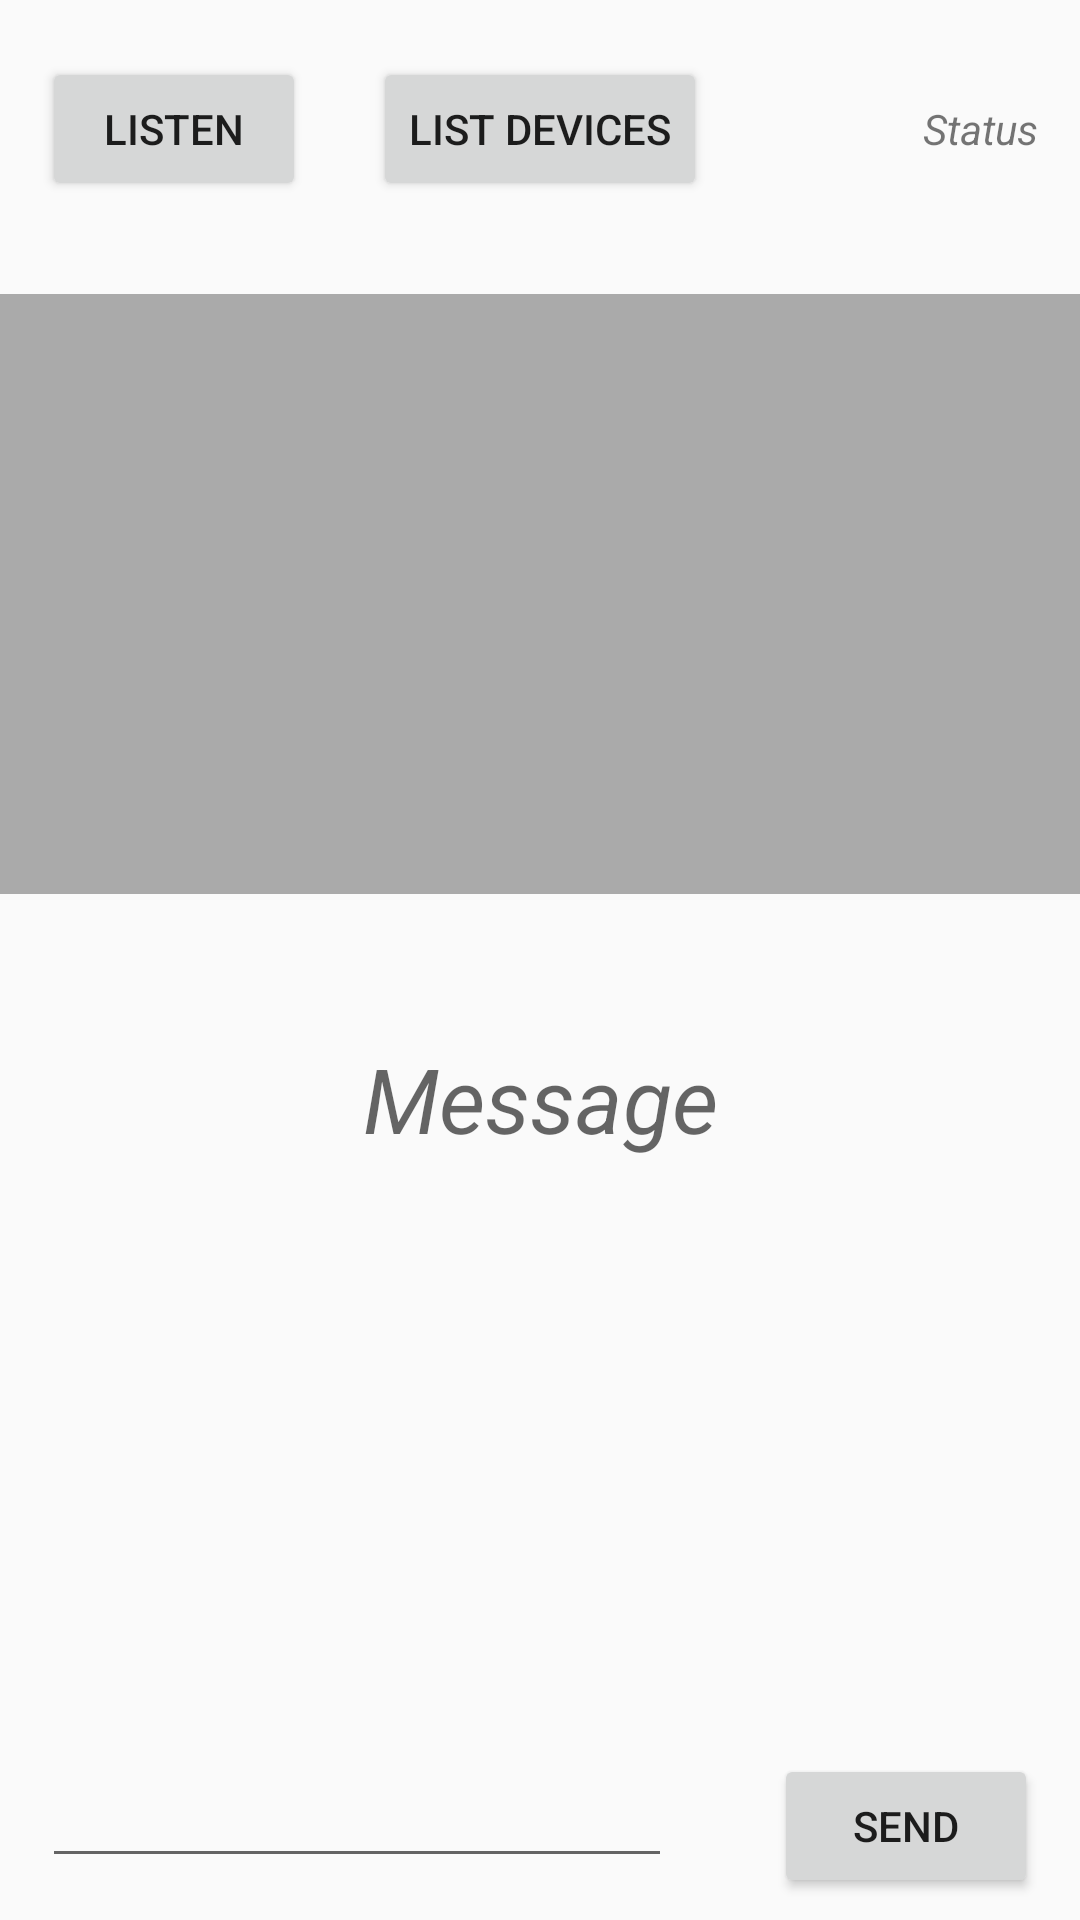

Write the Android layout XML for this screen, with the resource values it uses.
<!-- AndroidManifest.xml: application theme AppTheme -->
<!-- res/layout/activity_chat_bluetooth.xml -->
<?xml version="1.0" encoding="utf-8"?>
<RelativeLayout xmlns:android="http://schemas.android.com/apk/res/android"
    xmlns:app="http://schemas.android.com/apk/res-auto"
    xmlns:tools="http://schemas.android.com/tools"
    android:layout_width="match_parent"
    android:layout_height="match_parent"
    tools:context=".ChatBluetooth">

    <Button
        android:id="@+id/listen"
        android:layout_width="wrap_content"
        android:layout_height="wrap_content"
        android:layout_marginLeft="14dp"
        android:layout_marginTop="19dp"
        android:text="Listen"
        android:layout_alignParentTop="true"
        android:layout_alignParentLeft="true" />

    <ListView
        android:id="@+id/listview"
        android:layout_width="match_parent"
        android:layout_height="200dp"
        android:background="@android:color/darker_gray"
        android:layout_below="@+id/listen"
        android:layout_alignParentLeft="true"
        android:layout_marginTop="31dp" />

    <TextView
        android:id="@+id/msg"
        android:layout_width="match_parent"
        android:layout_height="wrap_content"
        android:layout_below="@+id/listview"
        android:layout_centerHorizontal="true"
        android:layout_marginTop="48dp"
        android:hint="Message"
        android:textAlignment="center"
        android:textColor="?android:attr/textColorLink"
        android:textSize="30sp"
        android:textStyle="italic"
        android:gravity="center_horizontal" />

    <EditText
        android:id="@+id/writemsg"
        android:layout_width="wrap_content"
        android:layout_height="wrap_content"
        android:layout_marginBottom="14dp"
        android:ems="10"
        android:inputType="textPersonName"
        android:layout_alignParentBottom="true"
        android:layout_alignLeft="@+id/listen" />

    <Button
        android:id="@+id/send"
        android:layout_width="wrap_content"
        android:layout_height="wrap_content"
        android:text="Send"
        android:layout_alignTop="@+id/writemsg"
        android:layout_alignRight="@+id/status" />

    <Button
        android:id="@+id/listDevices"
        android:layout_width="wrap_content"
        android:layout_height="wrap_content"
        android:layout_above="@+id/listview"
        android:layout_centerHorizontal="true"
        android:text="List Devices" />

    <TextView
        android:id="@+id/status"
        android:layout_width="wrap_content"
        android:layout_height="wrap_content"
        android:layout_alignBaseline="@+id/listDevices"
        android:layout_alignBottom="@+id/listDevices"
        android:layout_alignParentRight="true"
        android:layout_marginRight="14dp"
        android:text="Status"
        android:textSize="14sp"
        android:textStyle="italic" />

</RelativeLayout>
<!-- resources referenced by this layout -->
<resources>
  <style name="AppTheme" parent="Theme.AppCompat.Light.DarkActionBar">
          
          <item name="colorPrimary">@color/colorPrimary</item>
          <item name="colorPrimaryDark">@color/colorPrimaryDark</item>
          <item name="colorAccent">@color/colorAccent</item>
      </style>
  <color name="colorPrimary">#6200EE</color>
  <color name="colorPrimaryDark">#3700B3</color>
  <color name="colorAccent">#03DAC5</color>
</resources>
